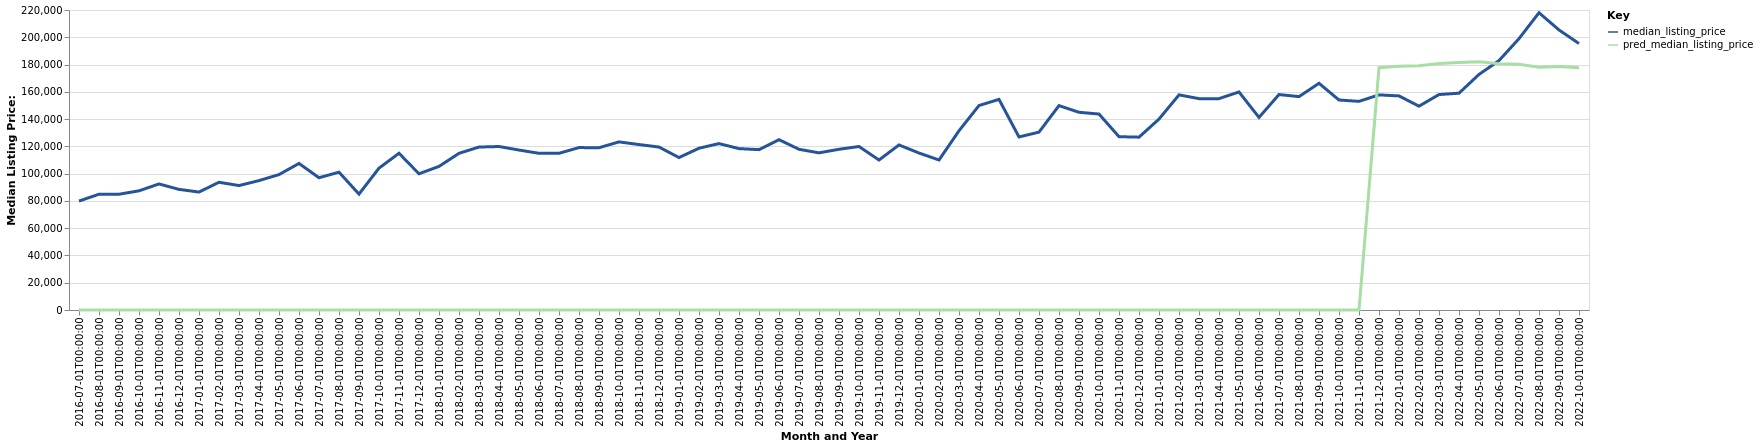

Source data for this figure (header and first rows):
date, time_idx, median_listing_price, thirty_year_interest_rate_five, month, county_name, active_listing_count, pred_median_listing_price, month_year
2016-07-01, 0, 79900, 3.72, 7, Jackson, OH, 86.0, 0, Jul-2016
2016-08-01, 1, 84900, 3.73, 8, Jackson, OH, 88.0, 0, Aug-2016
2016-09-01, 2, 84900, 3.66, 9, Jackson, OH, 96.0, 0, Sep-2016
2016-10-01, 3, 87400, 3.64, 10, Jackson, OH, 91.0, 0, Oct-2016
2016-11-01, 4, 92450, 3.66, 11, Jackson, OH, 89.0, 0, Nov-2016
2016-12-01, 5, 88450, 3.48, 12, Jackson, OH, 84.0, 0, Dec-2016
2017-01-01, 6, 86500, 3.45, 1, Jackson, OH, 72.0, 0, Jan-2017
2017-02-01, 7, 93675, 3.5, 2, Jackson, OH, 73.0, 0, Feb-2017
2017-03-01, 8, 91250, 3.52, 3, Jackson, OH, 83.0, 0, Mar-2017
2017-04-01, 9, 94900, 4.03, 4, Jackson, OH, 81.0, 0, Apr-2017
2017-05-01, 10, 99300, 4.32, 5, Jackson, OH, 84.0, 0, May-2017
2017-06-01, 11, 107475, 4.2, 6, Jackson, OH, 86.0, 0, Jun-2017
2017-07-01, 12, 97000, 4.19, 7, Jackson, OH, 86.0, 0, Jul-2017
2017-08-01, 13, 101075, 4.3, 8, Jackson, OH, 85.0, 0, Aug-2017
2017-09-01, 14, 85000, 4.1, 9, Jackson, OH, 91.0, 0, Sep-2017
2017-10-01, 15, 104025, 4.05, 10, Jackson, OH, 96.0, 0, Oct-2017
2017-11-01, 16, 114925, 3.94, 11, Jackson, OH, 114.0, 0, Nov-2017
2017-12-01, 17, 99900, 4.03, 12, Jackson, OH, 143.0, 0, Dec-2017
2018-01-01, 18, 105300, 3.93, 1, Jackson, OH, 145.0, 0, Jan-2018
2018-02-01, 19, 114900, 3.83, 2, Jackson, OH, 148.0, 0, Feb-2018
2018-03-01, 20, 119500, 3.94, 3, Jackson, OH, 157.0, 0, Mar-2018
2018-04-01, 21, 119900, 3.95, 4, Jackson, OH, 159.0, 0, Apr-2018
2018-05-01, 22, 117300, 3.99, 5, Jackson, OH, 157.0, 0, May-2018
2018-06-01, 23, 114900, 4.15, 6, Jackson, OH, 162.0, 0, Jun-2018
2018-07-01, 24, 114900, 4.4, 7, Jackson, OH, 159.0, 0, Jul-2018
2018-08-01, 25, 119100, 4.46, 8, Jackson, OH, 170.0, 0, Aug-2018
2018-09-01, 26, 119000, 4.58, 9, Jackson, OH, 173.0, 0, Sep-2018
2018-10-01, 27, 123288, 4.66, 10, Jackson, OH, 177.0, 0, Oct-2018
2018-11-01, 28, 121325, 4.62, 11, Jackson, OH, 171.0, 0, Nov-2018
2018-12-01, 29, 119500, 4.54, 12, Jackson, OH, 172.0, 0, Dec-2018
2019-01-01, 30, 111800, 4.6, 1, Jackson, OH, 158.0, 0, Jan-2019
2019-02-01, 31, 118625, 4.72, 2, Jackson, OH, 148.0, 0, Feb-2019
2019-03-01, 32, 122043, 4.9, 3, Jackson, OH, 133.0, 0, Mar-2019
2019-04-01, 33, 118343, 4.94, 4, Jackson, OH, 120.0, 0, Apr-2019
2019-05-01, 34, 117600, 4.75, 5, Jackson, OH, 118.0, 0, May-2019
2019-06-01, 35, 124900, 4.51, 6, Jackson, OH, 130.0, 0, Jun-2019
2019-07-01, 36, 117850, 4.41, 7, Jackson, OH, 121.0, 0, Jul-2019
2019-08-01, 37, 115245, 4.41, 8, Jackson, OH, 118.0, 0, Aug-2019
2019-09-01, 38, 117864, 4.2, 9, Jackson, OH, 118.0, 0, Sep-2019
2019-10-01, 39, 119900, 4.14, 10, Jackson, OH, 121.0, 0, Oct-2019
2019-11-01, 40, 110000, 3.84, 11, Jackson, OH, 129.0, 0, Nov-2019
2019-12-01, 41, 121050, 3.81, 12, Jackson, OH, 107.0, 0, Dec-2019
2020-01-01, 42, 115123, 3.75, 1, Jackson, OH, 86.0, 0, Jan-2020
2020-02-01, 43, 110000, 3.73, 2, Jackson, OH, 94.0, 0, Feb-2020
2020-03-01, 44, 131425, 3.78, 3, Jackson, OH, 96.0, 0, Mar-2020
2020-04-01, 45, 149950, 3.75, 4, Jackson, OH, 94.0, 0, Apr-2020
2020-05-01, 46, 154450, 3.74, 5, Jackson, OH, 84.0, 0, May-2020
2020-06-01, 47, 126900, 3.72, 6, Jackson, OH, 79.0, 0, Jun-2020
2020-07-01, 48, 130450, 3.49, 7, Jackson, OH, 83.0, 0, Jul-2020
2020-08-01, 49, 149900, 3.65, 8, Jackson, OH, 93.0, 0, Aug-2020
2020-09-01, 50, 145000, 3.33, 9, Jackson, OH, 87.0, 0, Sep-2020
2020-10-01, 51, 143700, 3.28, 10, Jackson, OH, 85.0, 0, Oct-2020
2020-11-01, 52, 127100, 3.21, 11, Jackson, OH, 95.0, 0, Nov-2020
2020-12-01, 53, 126750, 3.07, 12, Jackson, OH, 101.0, 0, Dec-2020
2021-01-01, 54, 140000, 2.99, 1, Jackson, OH, 94.0, 0, Jan-2021
2021-02-01, 55, 157750, 2.93, 2, Jackson, OH, 83.0, 0, Feb-2021
2021-03-01, 56, 155000, 2.88, 3, Jackson, OH, 76.0, 0, Mar-2021
2021-04-01, 57, 155000, 2.84, 4, Jackson, OH, 61.0, 0, Apr-2021
2021-05-01, 58, 159900, 2.71, 5, Jackson, OH, 52.0, 0, May-2021
2021-06-01, 59, 141225, 2.79, 6, Jackson, OH, 50.0, 0, Jun-2021
... 16 more rows
